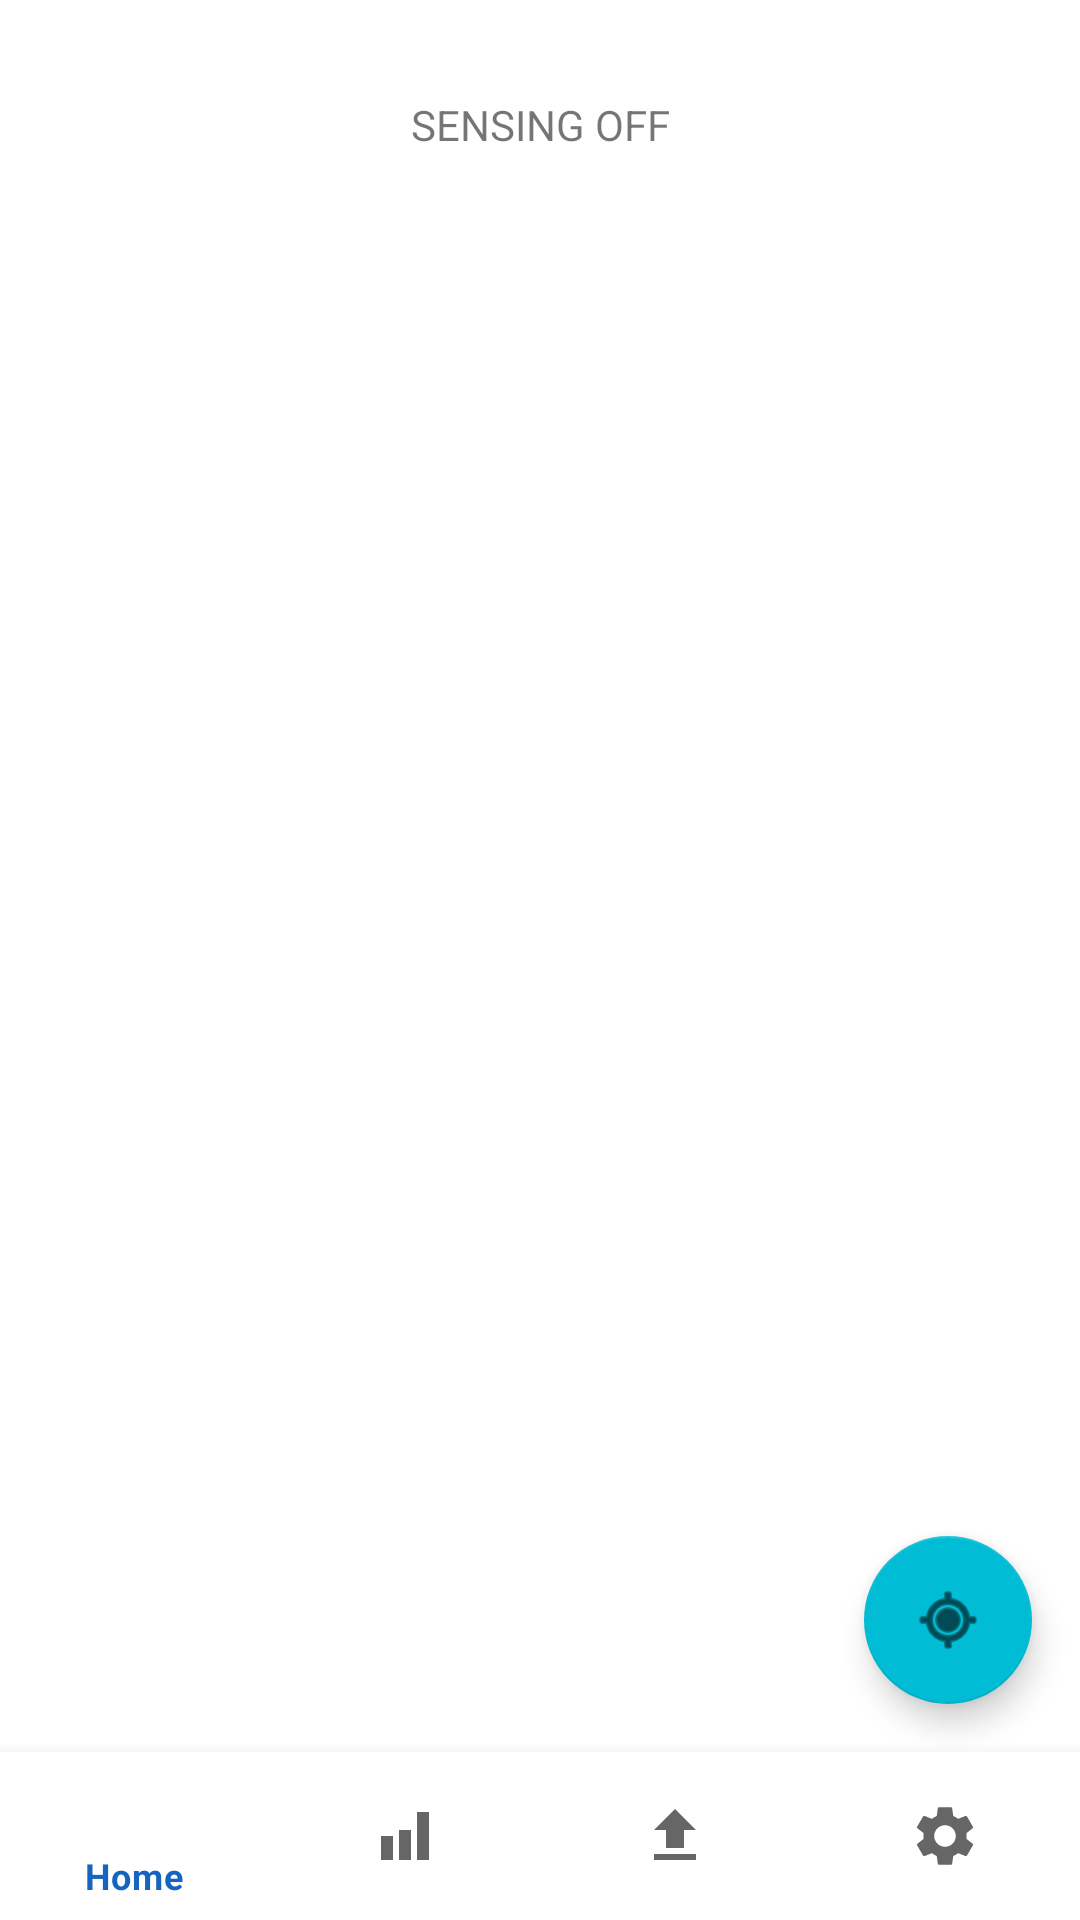

Android layout source for this screen:
<!-- AndroidManifest.xml: application theme Theme.CrowdSense -->
<!-- res/layout/activity_home.xml -->
<?xml version="1.0" encoding="utf-8"?>
<androidx.constraintlayout.widget.ConstraintLayout xmlns:android="http://schemas.android.com/apk/res/android"
    xmlns:app="http://schemas.android.com/apk/res-auto"
    android:layout_width="match_parent"
    android:layout_height="match_parent">

    <TextView
        android:id="@+id/sensing_state"
        android:layout_width="wrap_content"
        android:layout_height="wrap_content"
        android:text="@string/sensing_off"
        app:layout_constraintTop_toTopOf="parent"
        app:layout_constraintStart_toStartOf="parent"
        app:layout_constraintEnd_toEndOf="parent"
        android:layout_marginTop="32dp"/>

    <TextView
        android:id="@+id/network_state"
        android:layout_width="wrap_content"
        android:layout_height="wrap_content"
        app:layout_constraintTop_toBottomOf="@id/sensing_state"
        app:layout_constraintStart_toStartOf="parent"
        app:layout_constraintEnd_toEndOf="parent"
        android:layout_marginTop="16dp"/>

    <TextView
        android:id="@+id/network_rating"
        android:layout_width="wrap_content"
        android:layout_height="wrap_content"
        app:layout_constraintTop_toBottomOf="@id/network_state"
        app:layout_constraintStart_toStartOf="parent"
        app:layout_constraintEnd_toEndOf="parent"
        android:layout_marginTop="8dp"/>

    <TextView
        android:id="@+id/gps_status"
        android:layout_width="wrap_content"
        android:layout_height="wrap_content"
        app:layout_constraintTop_toBottomOf="@id/network_rating"
        app:layout_constraintStart_toStartOf="parent"
        app:layout_constraintEnd_toEndOf="parent"
        android:layout_marginTop="16dp"/>

    <TextView
        android:id="@+id/gps_coordinates"
        android:layout_width="wrap_content"
        android:layout_height="wrap_content"
        app:layout_constraintTop_toBottomOf="@id/gps_status"
        app:layout_constraintStart_toStartOf="parent"
        app:layout_constraintEnd_toEndOf="parent"
        android:layout_marginTop="8dp"/>

    <com.google.android.material.floatingactionbutton.FloatingActionButton
        android:id="@+id/fab_sensing"
        android:layout_width="wrap_content"
        android:layout_height="wrap_content"
        app:layout_constraintBottom_toTopOf="@id/bottom_nav"
        app:layout_constraintEnd_toEndOf="parent"
        android:layout_margin="16dp"
        app:srcCompat="@android:drawable/ic_menu_mylocation"
        android:contentDescription="@string/cd_fab_sensing"/>

    <com.google.android.material.bottomnavigation.BottomNavigationView
        android:id="@+id/bottom_nav"
        android:layout_width="match_parent"
        android:layout_height="wrap_content"
        app:layout_constraintBottom_toBottomOf="parent"
        app:menu="@menu/bottom_nav_menu" />

</androidx.constraintlayout.widget.ConstraintLayout>
<!-- resources referenced by this layout -->
<resources>
  <string name="cd_fab_sensing">Toggle background sensing</string>
  <string name="sensing_off">SENSING OFF</string>
  <style name="Theme.CrowdSense" parent="Theme.MaterialComponents.DayNight.NoActionBar">
          <item name="colorPrimary">#1565C0</item>
          <item name="colorPrimaryVariant">#0D47A1</item>
          <item name="colorOnPrimary">#FFFFFF</item>
          <item name="colorSecondary">#00BCD4</item>
          <item name="colorOnSecondary">#000000</item>
          <item name="android:statusBarColor">#1565C0</item>
          <item name="android:navigationBarColor">#FFFFFF</item>
      </style>
</resources>
